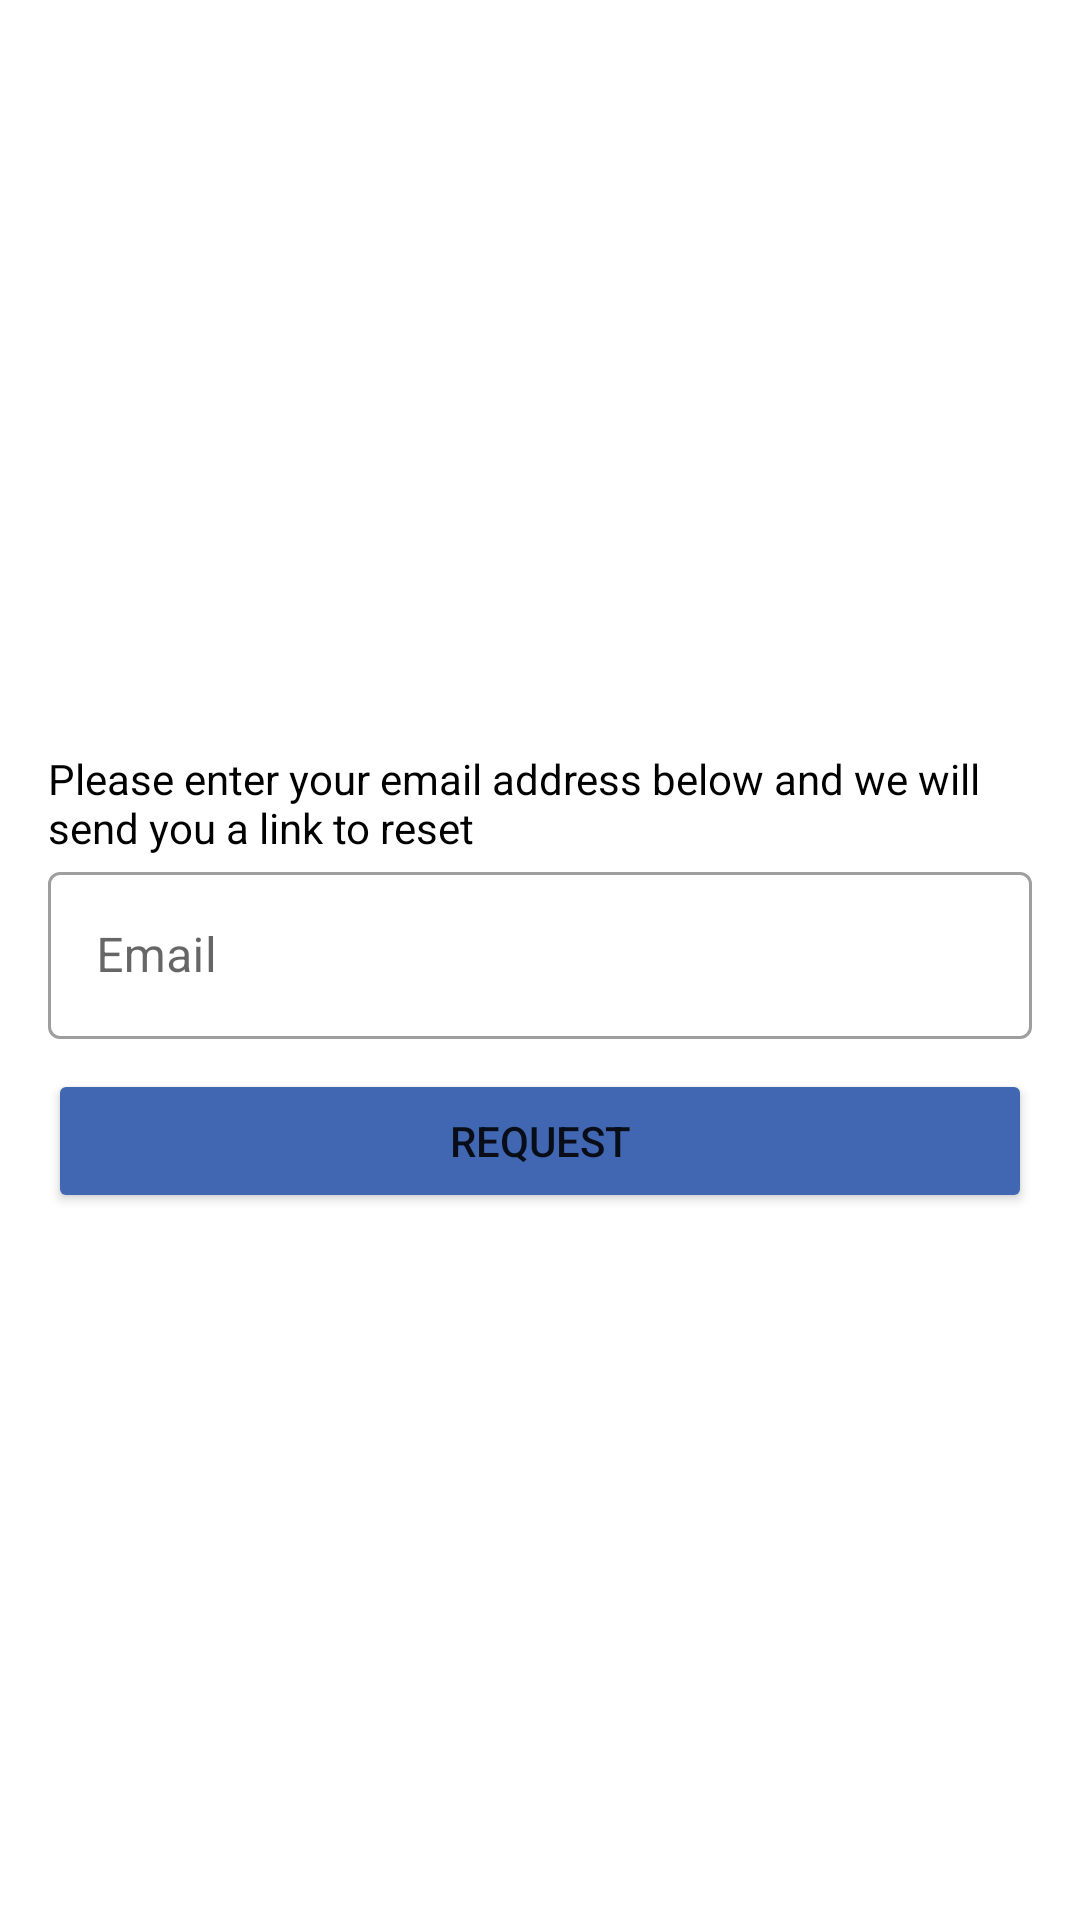

Produce the Android XML layout that renders to this screen, including the resource entries it uses.
<!-- AndroidManifest.xml: application theme Theme.WeBuy -->
<!-- res/layout/activity_forgot_password.xml -->
<?xml version="1.0" encoding="utf-8"?>
<androidx.constraintlayout.widget.ConstraintLayout xmlns:android="http://schemas.android.com/apk/res/android"
    xmlns:app="http://schemas.android.com/apk/res-auto"
    xmlns:tools="http://schemas.android.com/tools"
    android:layout_width="match_parent"
    android:layout_height="match_parent"
    android:paddingRight="16dp"
    android:paddingLeft="16dp"
    tools:context=".ForgotPassword">

    <ImageView
        android:id="@+id/ResetBackArrow"
        android:layout_width="40sp"
        android:layout_height="40sp"
        android:background="@drawable/ic_baseline_arrow_back_24"
        tools:layout_editor_absoluteX="3dp"
        tools:layout_editor_absoluteY="16dp"
        tools:ignore="MissingConstraints" />

    <TextView
        android:id="@+id/forgot_text"
        android:layout_width="match_parent"
        android:layout_height="wrap_content"
        android:layout_marginTop="250dp"
        android:textColor="@color/black"
        app:layout_constraintLeft_toLeftOf="parent"
        app:layout_constraintRight_toRightOf="parent"
        app:layout_constraintTop_toTopOf="parent"
        android:text="Please enter your email address below and we will send you a link to reset"
        tools:ignore="MissingConstraints" />

    <com.google.android.material.textfield.TextInputLayout
    android:id="@+id/forgot_email"
    style="@style/Widget.MaterialComponents.TextInputLayout.OutlinedBox"
    android:layout_width="match_parent"
    android:layout_height="wrap_content"

    android:hint="Email"
    app:layout_constraintLeft_toLeftOf="parent"
    app:layout_constraintRight_toRightOf="parent"
    app:layout_constraintTop_toBottomOf="@id/forgot_text">

    <com.google.android.material.textfield.TextInputEditText
        android:layout_width="match_parent"
        android:layout_height="wrap_content" />
</com.google.android.material.textfield.TextInputLayout>

    <Button
        android:id="@+id/reset_button"
        android:text="Request"
        android:layout_width="match_parent"
        android:layout_height="wrap_content"
        android:layout_marginTop="10dp"
        android:backgroundTint="@color/blue"
        app:layout_constraintTop_toBottomOf="@id/forgot_email"
        />

</androidx.constraintlayout.widget.ConstraintLayout>
<!-- resources referenced by this layout -->
<resources>
  <color name="black">#FF000000</color>
  <color name="blue">#4267B2</color>
  <style name="Theme.WeBuy" parent="Theme.MaterialComponents.DayNight.NoActionBar">
          
          <item name="colorPrimary">@color/purple_500</item>
          <item name="colorPrimaryVariant">@color/purple_700</item>
          <item name="colorOnPrimary">@color/white</item>
          
          <item name="colorSecondary">@color/teal_200</item>
          <item name="colorSecondaryVariant">@color/teal_700</item>
          <item name="colorOnSecondary">@color/black</item>
          
          <item name="android:statusBarColor" tools:targetApi="l">?attr/colorPrimaryVariant</item>
          
      </style>
  <color name="purple_500">#FF6200EE</color>
  <color name="purple_700">#FF3700B3</color>
  <color name="white">#FFFFFFFF</color>
  <color name="teal_200">#FF03DAC5</color>
  <color name="teal_700">#FF018786</color>
</resources>
